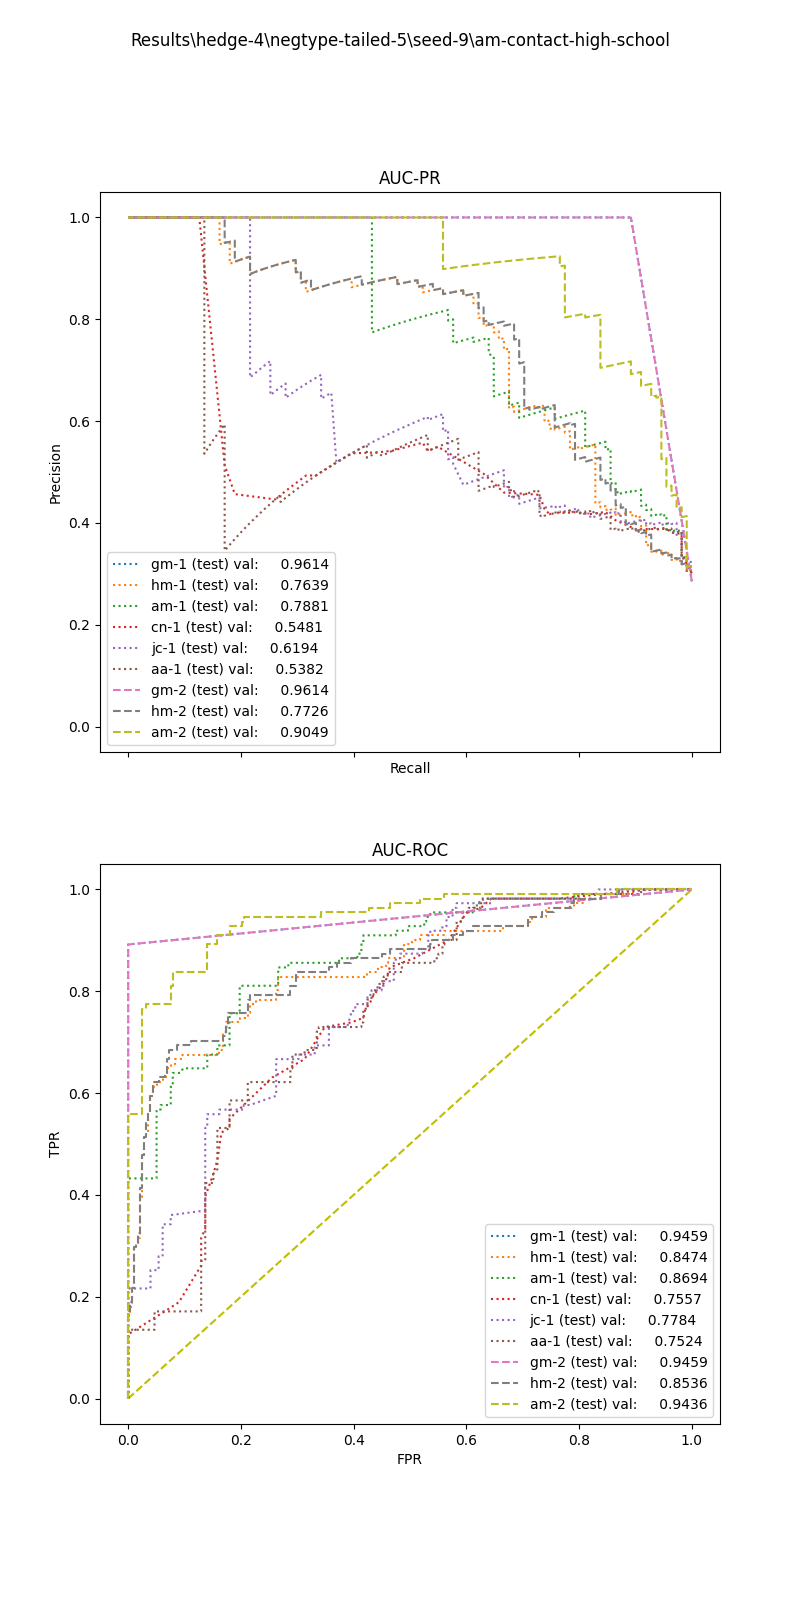

Data behind this chart, as committed beside it:
, input_dim1, pred_dim1, input_dim2, pred_dim2, input_dim3, pred_dim3, label
0, 4.719, 0.0, 17.5, 1.0, , , 1.0
1, 9.354, 1.0, 0.25, 0.0, , , 1.0
2, 9.44, 1.0, 3.75, 1.0, , , 1.0
3, 2.699, 0.0, 1.25, 0.0, , , 1.0
4, 10.28, 1.0, 4.5, 1.0, , , 1.0
5, 1.866, 0.0, 0.25, 0.0, , , 1.0
6, 7.844, 1.0, 4.5, 1.0, , , 1.0
7, 3.345, 0.0, 0.25, 0.0, , , 1.0
8, 4.575, 0.0, 4.75, 1.0, , , 1.0
9, 9.175, 1.0, 4.5, 1.0, , , 1.0
10, 3.247, 0.0, 39.5, 1.0, , , 1.0
11, 8.849, 1.0, 6.25, 1.0, , , 1.0
12, 9.64, 1.0, 7.0, 1.0, , , 1.0
13, 5.454, 0.0, 11.5, 1.0, , , 1.0
14, 9.38, 1.0, 3.5, 1.0, , , 1.0
15, 5.674, 0.0, 1.0, 0.0, , , 1.0
16, 7.674, 1.0, 2.5, 1.0, , , 1.0
17, 7.536, 1.0, 3.5, 1.0, , , 1.0
18, 9.667, 1.0, 3.75, 1.0, , , 1.0
19, 7.644, 1.0, 51.0, 1.0, , , 1.0
20, 9.452, 1.0, 1.5, 0.0, , , 1.0
21, 9.162, 1.0, 17.5, 1.0, , , 1.0
22, 7.102, 0.0, 11.75, 1.0, , , 1.0
23, 5.839, 0.0, 14.75, 1.0, , , 1.0
24, 6.78, 0.0, 3.0, 1.0, , , 1.0
25, 3.169, 0.0, 3.75, 1.0, , , 1.0
26, 2.803, 0.0, 0.0, 0.0, , , 1.0
27, 2.202, 0.0, 3.0, 1.0, , , 1.0
28, 5.866, 0.0, 6.0, 1.0, , , 1.0
29, 1.546, 0.0, 0.25, 0.0, , , 1.0
30, 7.537, 1.0, 3.0, 1.0, , , 1.0
31, 8.789, 1.0, 5.75, 1.0, , , 1.0
32, 6.016, 0.0, 10.0, 1.0, , , 1.0
33, 10.27, 1.0, 5.5, 1.0, , , 1.0
34, 2.464, 0.0, 2.25, 1.0, , , 1.0
35, 8.597, 1.0, 9.0, 1.0, , , 1.0
36, 6.016, 0.0, 0.5, 0.0, , , 1.0
37, 6.839, 0.0, 0.25, 0.0, , , 1.0
38, 2.383, 0.0, 13.0, 1.0, , , 1.0
39, 9.162, 1.0, 3.25, 1.0, , , 1.0
40, 7.102, 0.0, 9.0, 1.0, , , 1.0
41, 8.551, 1.0, 9.5, 1.0, , , 1.0
42, 5.345, 0.0, 4.5, 1.0, , , 1.0
43, 8.597, 1.0, 11.0, 1.0, , , 1.0
44, 4.362, 0.0, 1.5, 0.0, , , 1.0
45, 7.7, 1.0, 5.25, 1.0, , , 1.0
46, 6.487, 0.0, 3.25, 1.0, , , 1.0
47, 0.495, 0.0, 0.5, 0.0, , , 1.0
48, 7.286, 0.0, 1.0, 0.0, , , 1.0
49, 6.293, 0.0, 1.0, 1.0, , , 1.0
50, 6.734, 0.0, 15.25, 1.0, , , 1.0
51, 10.84, 1.0, 12.0, 1.0, , , 1.0
52, 9.667, 1.0, 0.25, 0.0, , , 1.0
53, 7.592, 1.0, 0.0, 0.0, , , 1.0
54, 8.789, 1.0, 8.0, 1.0, , , 1.0
55, 5.833, 0.0, 1.25, 0.0, , , 1.0
56, 1.612, 0.0, 5.5, 1.0, , , 1.0
57, 3.63, 0.0, 4.0, 1.0, , , 1.0
58, 6.136, 0.0, 0.0, 0.0, , , 1.0
59, 6.918, 0.0, 2.0, 1.0, , , 1.0
... 329 more rows
